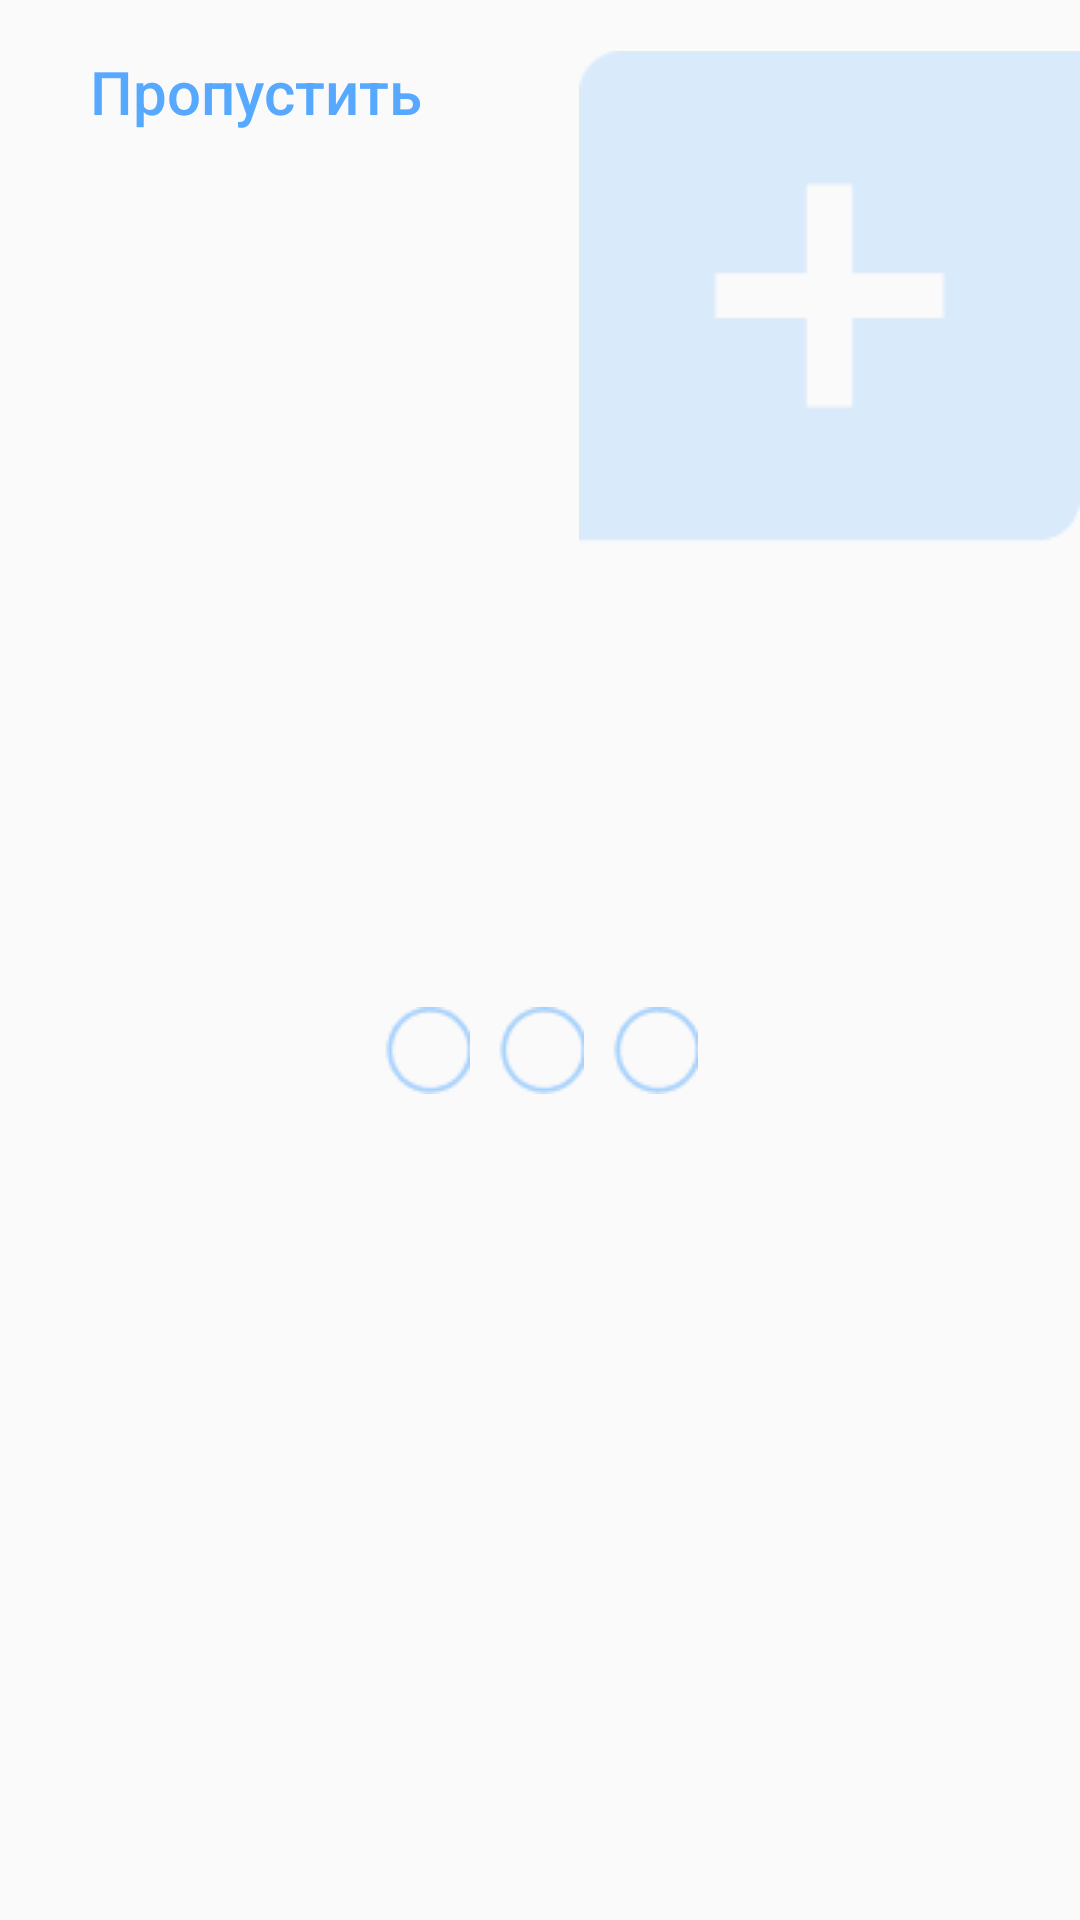

Android layout source for this screen:
<!-- AndroidManifest.xml: application theme AppTheme -->
<!-- res/layout/activity_onboard.xml -->
<?xml version="1.0" encoding="utf-8"?>
<androidx.constraintlayout.widget.ConstraintLayout xmlns:android="http://schemas.android.com/apk/res/android"
    xmlns:app="http://schemas.android.com/apk/res-auto"
    xmlns:tools="http://schemas.android.com/tools"
    android:layout_width="match_parent"
    android:layout_height="match_parent"
    tools:context=".Onboard.OnBoardActivity">
    <TextView
        android:layout_width="wrap_content"
        app:layout_constraintLeft_toLeftOf="parent"
        android:id="@+id/skip"
        android:fontFamily="sans-serif-medium"
        app:layout_constraintTop_toTopOf="parent"
        android:text="@string/skip"
        android:textSize="20sp"
        android:layout_marginLeft="30dp"
        android:textColor="@color/skip_color"
        android:layout_marginTop="17dp"
        android:layout_height="wrap_content"/>
<androidx.viewpager2.widget.ViewPager2
    android:id="@+id/viewpager"
    android:layout_marginTop="200dp"
    android:layout_width="match_parent"
    app:layout_constraintBottom_toBottomOf="parent"
    android:layout_height="match_parent"/>
    <ImageView
        android:id="@+id/logo"
        android:layout_width="0dp"
        android:layout_height="wrap_content"
        android:layout_marginLeft="67dp"
        android:layout_marginTop="17dp"
        android:src="@drawable/logo"
        app:layout_constraintRight_toRightOf="parent"
        app:layout_constraintTop_toTopOf="parent" />
    <LinearLayout
        android:id="@+id/current_page"
        android:layout_width="wrap_content"
        app:layout_constraintLeft_toLeftOf="parent"
        app:layout_constraintRight_toRightOf="parent"
        android:layout_marginTop="60dp"
        app:layout_constraintTop_toTopOf="parent"
        app:layout_constraintBottom_toBottomOf="parent"
        android:layout_height="wrap_content">
        <ImageView
            android:layout_width="wrap_content"
            android:layout_height="match_parent"
            android:layout_marginRight="9dp"
            android:src="@drawable/board_false" />
        <ImageView
            android:src="@drawable/board_false"
            android:layout_marginRight="9dp"
            android:layout_width="wrap_content"
            android:layout_height="wrap_content"/>
        <ImageView
            android:src="@drawable/board_false"
            android:layout_width="wrap_content"
            android:layout_height="wrap_content"/>
    </LinearLayout>

</androidx.constraintlayout.widget.ConstraintLayout>
<!-- resources referenced by this layout -->
<resources>
  <color name="skip_color">#57A9FF</color>
  <!-- drawable board_false: png bitmap (drawable, 530 bytes) -->
  <!-- drawable logo: png bitmap (drawable, 1060 bytes) -->
  <string name="skip">Пропустить</string>
  <style name="AppTheme" parent="Theme.AppCompat.Light.NoActionBar">
          <item name="bottomSheetDialogTheme">@style/AppBottomSheetDialogTheme</item>
      </style>
  <style name="AppBottomSheetDialogTheme" parent="Theme.Design.Light.BottomSheetDialog">
          <item name="bottomSheetStyle">@style/AppModalStyle</item>
      </style>
  <style name="AppModalStyle" parent="Widget.Design.BottomSheet.Modal">
          <item name="android:background">@drawable/card_product_style</item>
      </style>
  <!-- drawable card_product_style (drawable) -->
  <?xml version="1.0" encoding="utf-8"?>
  <shape android:shape="rectangle"
      xmlns:android="http://schemas.android.com/apk/res/android"
      >
      <solid android:color="@color/white" />
      <stroke android:width="3dp" android:color="@color/white"  />
      <corners android:topLeftRadius="24dp" android:topRightRadius="24dp" android:bottomLeftRadius="0dp" android:bottomRightRadius="0dp"/>
  </shape>
  <color name="white">#FFFFFFFF</color>
</resources>
